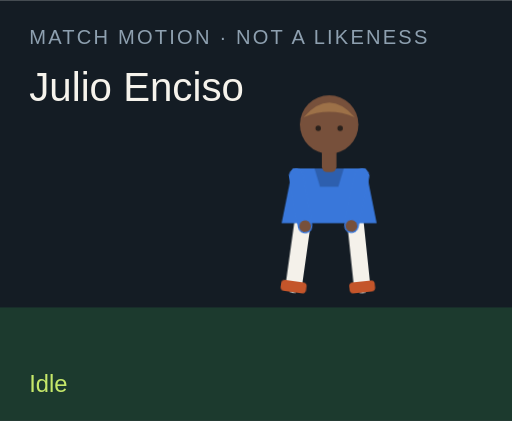
t = 0.00 s
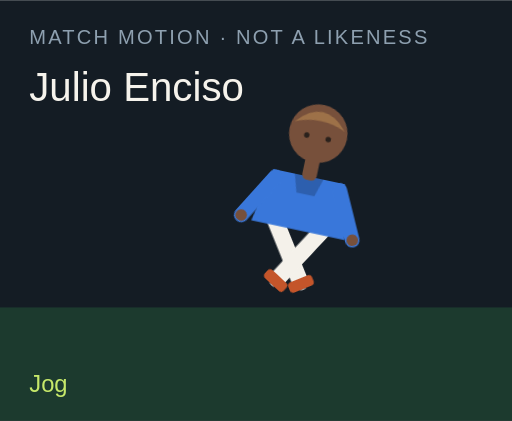
t = 1.50 s
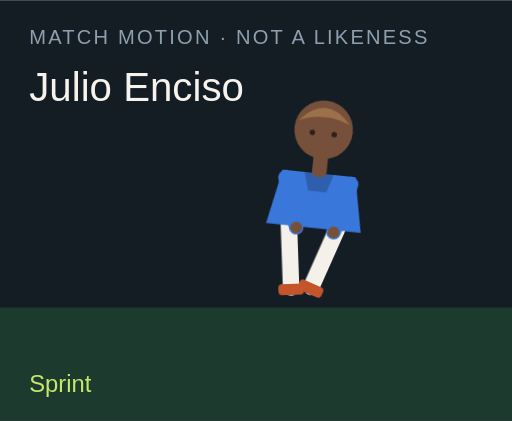
t = 3.00 s
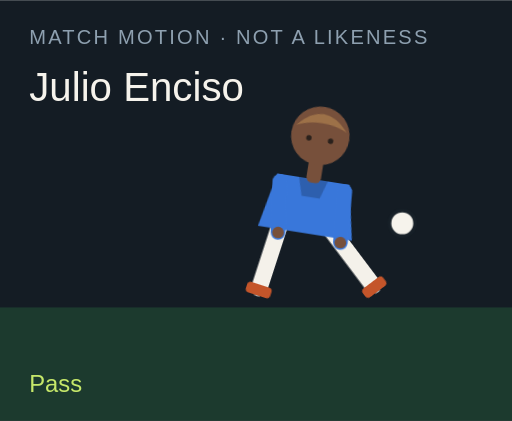
t = 4.50 s
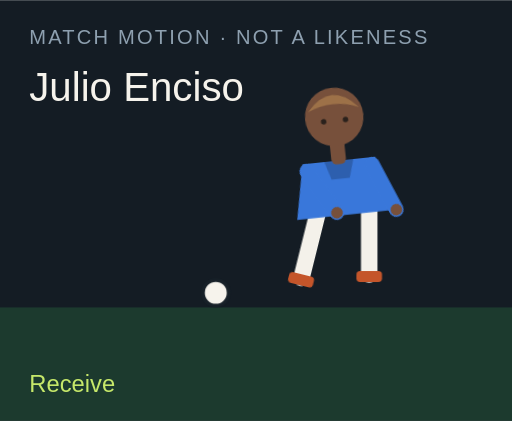
t = 6.00 s
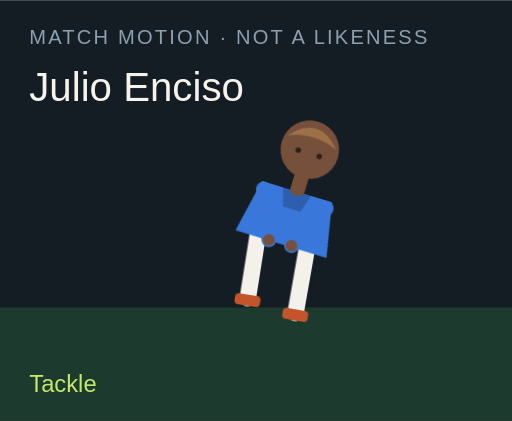
t = 7.50 s

The animated SVG that drew these frames (rendered in a browser with its animation timeline set to each time). Animation: 18 CSS @keyframes rules; one cycle of 9.00 s, repeats indefinitely.

<?xml version="1.0" encoding="UTF-8"?>
<svg xmlns="http://www.w3.org/2000/svg" viewBox="0 0 280 230" role="img">
  <style>@media (prefers-reduced-motion: reduce){animate,animateTransform{display:none}}</style>
  <rect width="280" height="230" fill="#141c24"/>
  <rect y="168" width="280" height="62" fill="#1c3a2e"/>
  <text x="16" y="24" fill="#8ea0b0" font-family="Arial,sans-serif" font-size="11" letter-spacing="1.2">MATCH MOTION · NOT A LIKENESS</text>
  <text x="16" y="55" fill="#f6f3ec" font-family="Impact,sans-serif" font-size="22">Julio Enciso</text>
  <circle r="7" fill="#f6f3ec" stroke="#172028" stroke-width="2" id="motion-17136" cx="150" cy="160" opacity="0">
    
    
    
  </circle>
  <g transform="translate(132 40)">
    <g id="motion-17158" transform="rotate(0 48 90)">
      
      <g id="motion-17160" transform="translate(0 0)">
        
        <g transform="translate(34 78)"><g id="motion-17162" transform="rotate(8)"><path d="M0 0 V38" stroke="#f4f1ea" stroke-width="9" stroke-linecap="round"/><rect x="-7" y="36" width="14" height="6" rx="2" fill="#c4552a"/></g></g>
        <g transform="translate(62 78)"><g id="motion-17164" transform="rotate(-6)"><path d="M0 0 V38" stroke="#f4f1ea" stroke-width="9" stroke-linecap="round"/><rect x="-7" y="36" width="14" height="6" rx="2" fill="#c4552a"/></g></g>
        <path d="M28 52 h40 l6 30 H22 Z" fill="#3977da"/>
        <path d="M40 52 h16 l-3 10 H43 Z" fill="#000" opacity=".2"/>
        <g transform="translate(30 56)"><g id="motion-17166" transform="rotate(-10)"><path d="M0 0 V28" stroke="#3977da" stroke-width="8" stroke-linecap="round"/><circle cx="0" cy="28" r="3.2" fill="#77503b"/></g></g>
        <g transform="translate(66 56)"><g id="motion-17168" transform="rotate(12)"><path d="M0 0 V28" stroke="#3977da" stroke-width="8" stroke-linecap="round"/><circle cx="0" cy="28" r="3.2" fill="#77503b"/></g></g>
        <rect x="44" y="40" width="8" height="14" rx="3" fill="#77503b"/>
        <circle cx="48" cy="28" r="16" fill="#77503b"/>
        <path d="M34 24 Q48 8 62 24 Q48 18 34 24" fill="#9d7148"/>
        <circle cx="42" cy="30" r="1.5" fill="#2a211c"/><circle cx="54" cy="30" r="1.5" fill="#2a211c"/>
      </g>
    </g>
  </g>
  <text x="16" y="214" fill="#c6e86a" font-family="Arial,sans-serif" font-size="13" opacity="1" id="motion-17140">Idle</text><text x="16" y="214" fill="#c6e86a" font-family="Arial,sans-serif" font-size="13" opacity="0" id="motion-17142">Jog</text><text x="16" y="214" fill="#c6e86a" font-family="Arial,sans-serif" font-size="13" opacity="0" id="motion-17144">Sprint</text><text x="16" y="214" fill="#c6e86a" font-family="Arial,sans-serif" font-size="13" opacity="0" id="motion-17146">Dribble</text><text x="16" y="214" fill="#c6e86a" font-family="Arial,sans-serif" font-size="13" opacity="0" id="motion-17148">Pass</text><text x="16" y="214" fill="#c6e86a" font-family="Arial,sans-serif" font-size="13" opacity="0" id="motion-17150">Shoot</text><text x="16" y="214" fill="#c6e86a" font-family="Arial,sans-serif" font-size="13" opacity="0" id="motion-17152">Receive</text><text x="16" y="214" fill="#c6e86a" font-family="Arial,sans-serif" font-size="13" opacity="0" id="motion-17154">Tackle</text><text x="16" y="214" fill="#c6e86a" font-family="Arial,sans-serif" font-size="13" opacity="0" id="motion-17156">Arms wide</text>
<style>@keyframes track-17137{0%{cx:150px}11.1%{cx:156px}22.2%{cx:164px}33.300000000000004%{cx:142px}44.4%{cx:190px}55.60000000000001%{cx:250px}66.7%{cx:118px}77.8%{cx:150px}88.9%{cx:150px}100%{cx:150px}}@keyframes track-17138{0%{cy:160px}11.1%{cy:158px}22.2%{cy:154px}33.300000000000004%{cy:156px}44.4%{cy:148px}55.60000000000001%{cy:96px}66.7%{cy:160px}77.8%{cy:160px}88.9%{cy:160px}100%{cy:160px}}@keyframes track-17139{0%{opacity:0}11.1%{opacity:0}22.2%{opacity:0}33.300000000000004%{opacity:1}44.4%{opacity:1}55.60000000000001%{opacity:1}66.7%{opacity:1}77.8%{opacity:0}88.9%{opacity:0}100%{opacity:0}}@keyframes track-17141{0%{opacity:1}11.1%{opacity:0}22.2%{opacity:0}33.300000000000004%{opacity:0}44.4%{opacity:0}55.60000000000001%{opacity:0}66.7%{opacity:0}77.8%{opacity:0}88.9%{opacity:0}100%{opacity:1}}@keyframes track-17143{0%{opacity:0}11.1%{opacity:1}22.2%{opacity:0}33.300000000000004%{opacity:0}44.4%{opacity:0}55.60000000000001%{opacity:0}66.7%{opacity:0}77.8%{opacity:0}88.9%{opacity:0}100%{opacity:0}}@keyframes track-17145{0%{opacity:0}11.1%{opacity:0}22.2%{opacity:1}33.300000000000004%{opacity:0}44.4%{opacity:0}55.60000000000001%{opacity:0}66.7%{opacity:0}77.8%{opacity:0}88.9%{opacity:0}100%{opacity:0}}@keyframes track-17147{0%{opacity:0}11.1%{opacity:0}22.2%{opacity:0}33.300000000000004%{opacity:1}44.4%{opacity:0}55.60000000000001%{opacity:0}66.7%{opacity:0}77.8%{opacity:0}88.9%{opacity:0}100%{opacity:0}}@keyframes track-17149{0%{opacity:0}11.1%{opacity:0}22.2%{opacity:0}33.300000000000004%{opacity:0}44.4%{opacity:1}55.60000000000001%{opacity:0}66.7%{opacity:0}77.8%{opacity:0}88.9%{opacity:0}100%{opacity:0}}@keyframes track-17151{0%{opacity:0}11.1%{opacity:0}22.2%{opacity:0}33.300000000000004%{opacity:0}44.4%{opacity:0}55.60000000000001%{opacity:1}66.7%{opacity:0}77.8%{opacity:0}88.9%{opacity:0}100%{opacity:0}}@keyframes track-17153{0%{opacity:0}11.1%{opacity:0}22.2%{opacity:0}33.300000000000004%{opacity:0}44.4%{opacity:0}55.60000000000001%{opacity:0}66.7%{opacity:1}77.8%{opacity:0}88.9%{opacity:0}100%{opacity:0}}@keyframes track-17155{0%{opacity:0}11.1%{opacity:0}22.2%{opacity:0}33.300000000000004%{opacity:0}44.4%{opacity:0}55.60000000000001%{opacity:0}66.7%{opacity:0}77.8%{opacity:1}88.9%{opacity:0}100%{opacity:0}}@keyframes track-17157{0%{opacity:0}11.1%{opacity:0}22.2%{opacity:0}33.300000000000004%{opacity:0}44.4%{opacity:0}55.60000000000001%{opacity:0}66.7%{opacity:0}77.8%{opacity:0}88.9%{opacity:1}100%{opacity:0}}@keyframes track-17159{0%{transform:rotate(0deg)}11.1%{transform:rotate(8deg)}22.2%{transform:rotate(16deg)}33.300000000000004%{transform:rotate(6deg)}44.4%{transform:rotate(4deg)}55.60000000000001%{transform:rotate(14deg)}66.7%{transform:rotate(-6deg)}77.8%{transform:rotate(34deg)}88.9%{transform:rotate(0deg)}100%{transform:rotate(0deg)}}@keyframes track-17161{0%{transform:translate(0px,0px)}11.1%{transform:translate(0px,-3px)}22.2%{transform:translate(0px,-6px)}33.300000000000004%{transform:translate(0px,-2px)}44.4%{transform:translate(0px,2px)}55.60000000000001%{transform:translate(0px,-4px)}66.7%{transform:translate(0px,1px)}77.8%{transform:translate(0px,10px)}88.9%{transform:translate(0px,-8px)}100%{transform:translate(0px,0px)}}@keyframes track-17163{0%{transform:rotate(8deg)}11.1%{transform:rotate(-26deg)}22.2%{transform:rotate(-42deg)}33.300000000000004%{transform:rotate(-8deg)}44.4%{transform:rotate(6deg)}55.60000000000001%{transform:rotate(12deg)}66.7%{transform:rotate(20deg)}77.8%{transform:rotate(-8deg)}88.9%{transform:rotate(-8deg)}100%{transform:rotate(8deg)}}@keyframes track-17165{0%{transform:rotate(-6deg)}11.1%{transform:rotate(24deg)}22.2%{transform:rotate(38deg)}33.300000000000004%{transform:rotate(18deg)}44.4%{transform:rotate(-38deg)}55.60000000000001%{transform:rotate(-54deg)}66.7%{transform:rotate(6deg)}77.8%{transform:rotate(-22deg)}88.9%{transform:rotate(8deg)}100%{transform:rotate(-6deg)}}@keyframes track-17167{0%{transform:rotate(-10deg)}11.1%{transform:rotate(24deg)}22.2%{transform:rotate(36deg)}33.300000000000004%{transform:rotate(-18deg)}44.4%{transform:rotate(10deg)}55.60000000000001%{transform:rotate(-24deg)}66.7%{transform:rotate(-30deg)}77.8%{transform:rotate(12deg)}88.9%{transform:rotate(-58deg)}100%{transform:rotate(-10deg)}}@keyframes track-17169{0%{transform:rotate(12deg)}11.1%{transform:rotate(-20deg)}22.2%{transform:rotate(-32deg)}33.300000000000004%{transform:rotate(14deg)}44.4%{transform:rotate(-26deg)}55.60000000000001%{transform:rotate(18deg)}66.7%{transform:rotate(-22deg)}77.8%{transform:rotate(-6deg)}88.9%{transform:rotate(58deg)}100%{transform:rotate(12deg)}}@media(prefers-reduced-motion:no-preference){#motion-17136{animation:track-17137 9s linear infinite both,track-17138 9s linear infinite both,track-17139 9s steps(1,end) infinite both}#motion-17140{animation:track-17141 9s steps(1,end) infinite both}#motion-17142{animation:track-17143 9s steps(1,end) infinite both}#motion-17144{animation:track-17145 9s steps(1,end) infinite both}#motion-17146{animation:track-17147 9s steps(1,end) infinite both}#motion-17148{animation:track-17149 9s steps(1,end) infinite both}#motion-17150{animation:track-17151 9s steps(1,end) infinite both}#motion-17152{animation:track-17153 9s steps(1,end) infinite both}#motion-17154{animation:track-17155 9s steps(1,end) infinite both}#motion-17156{animation:track-17157 9s steps(1,end) infinite both}#motion-17158{animation:track-17159 9s linear infinite both}#motion-17160{animation:track-17161 9s linear infinite both}#motion-17162{animation:track-17163 9s linear infinite both}#motion-17164{animation:track-17165 9s linear infinite both}#motion-17166{animation:track-17167 9s linear infinite both}#motion-17168{animation:track-17169 9s linear infinite both}}</style></svg>
